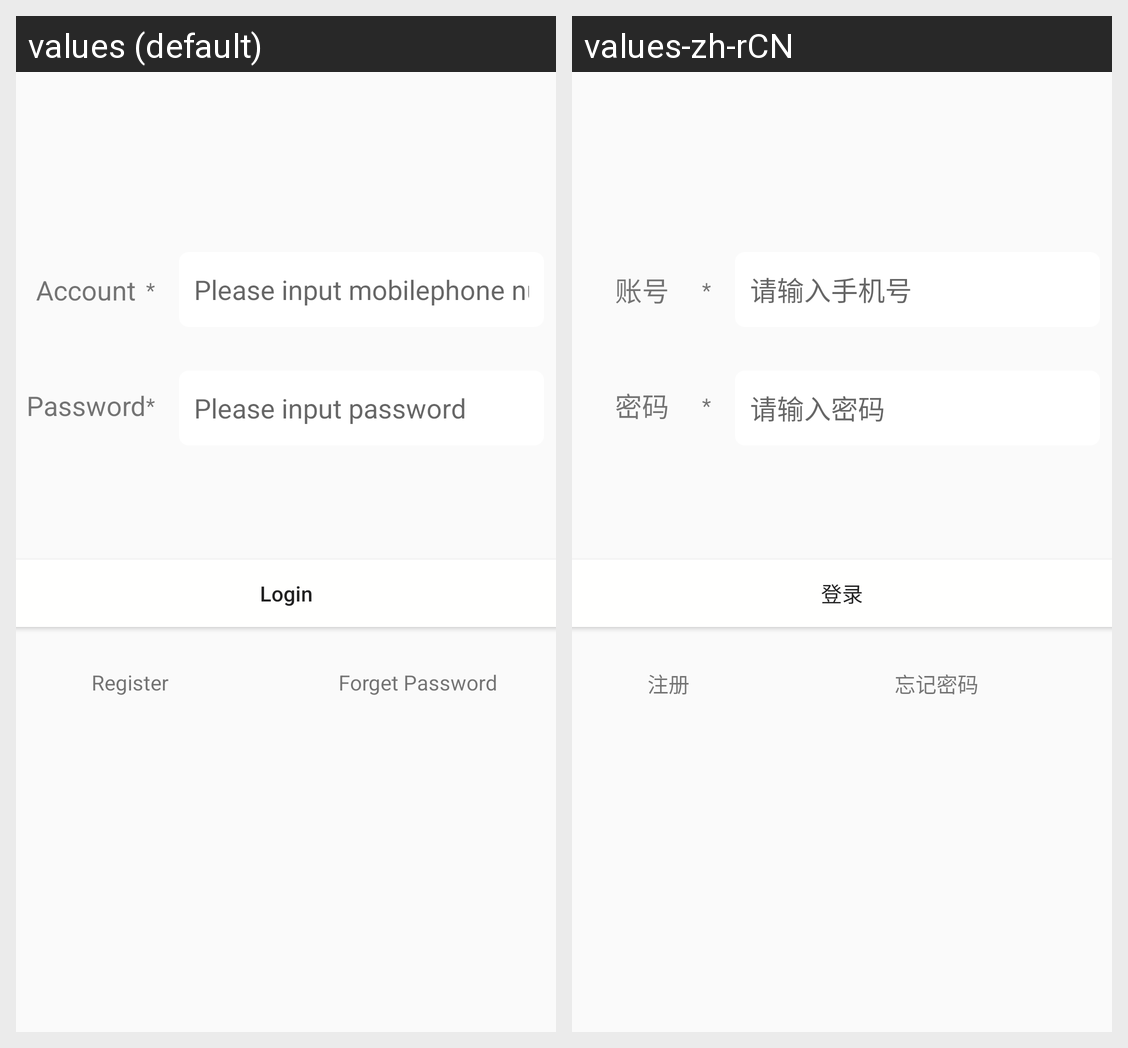

Translations of the strings shown on this Android screen, per locale in the grid:
Android screen res/layout/activity_login.xml rendered under 2 locales, left to right: values (default), values-zh-rCN. Device: Nexus 5 (rendered at 1080×1920; each locale shown at half size, 540×960, under a caption strip naming it); theme AppTheme.
Strings drawn on this screen, with the default value and each locale's value (text and hints the layout hard-codes, and strings that could not be matched under every locale, appear in the picture but are not listed):

input_passwd
  values: Please input password
  values-zh-rCN: 请输入密码

input_mobile
  values: Please input mobilephone number
  values-zh-rCN: 请输入手机号

register
  values: Register
  values-zh-rCN: 注册

forget_pass
  values: Forget Password
  values-zh-rCN: 忘记密码

login
  values: Login
  values-zh-rCN: 登录

phone
  values: Account
  values-zh-rCN: 账号

require_tag
  values: *
  values-zh-rCN: *

password
  values: Password
  values-zh-rCN: 密码
